Labelled photos from "classification", an image-classification folder in ingbeeedd/libtorch_vs2017_example. The possible labels are: dot particle, misprint, scratch.

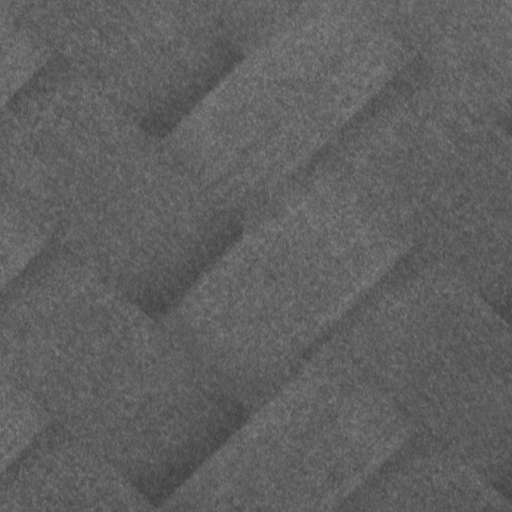
Label: dot particle

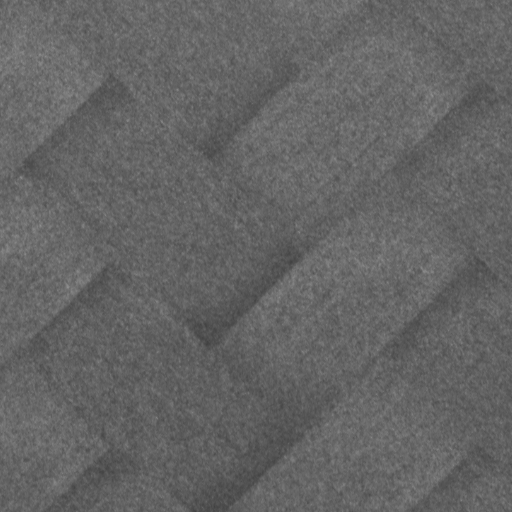
Label: dot particle

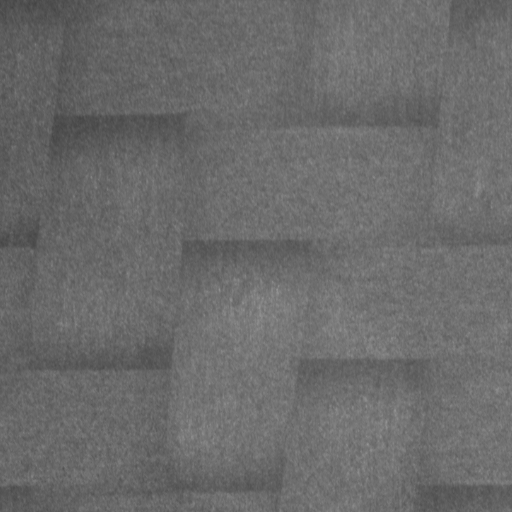
Label: dot particle

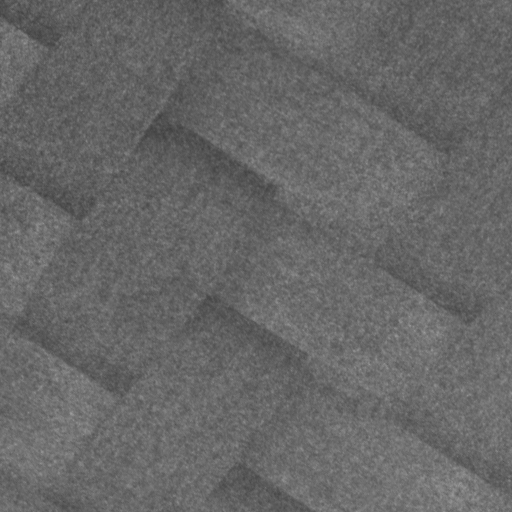
Label: dot particle

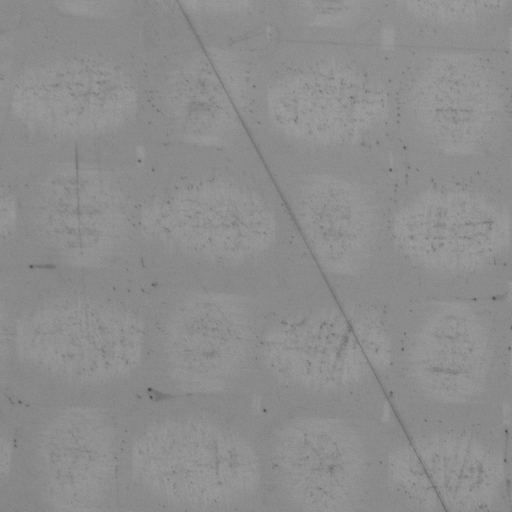
Label: scratch

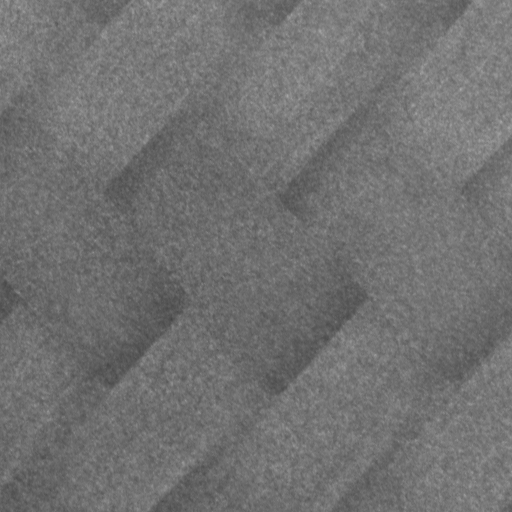
Label: dot particle
